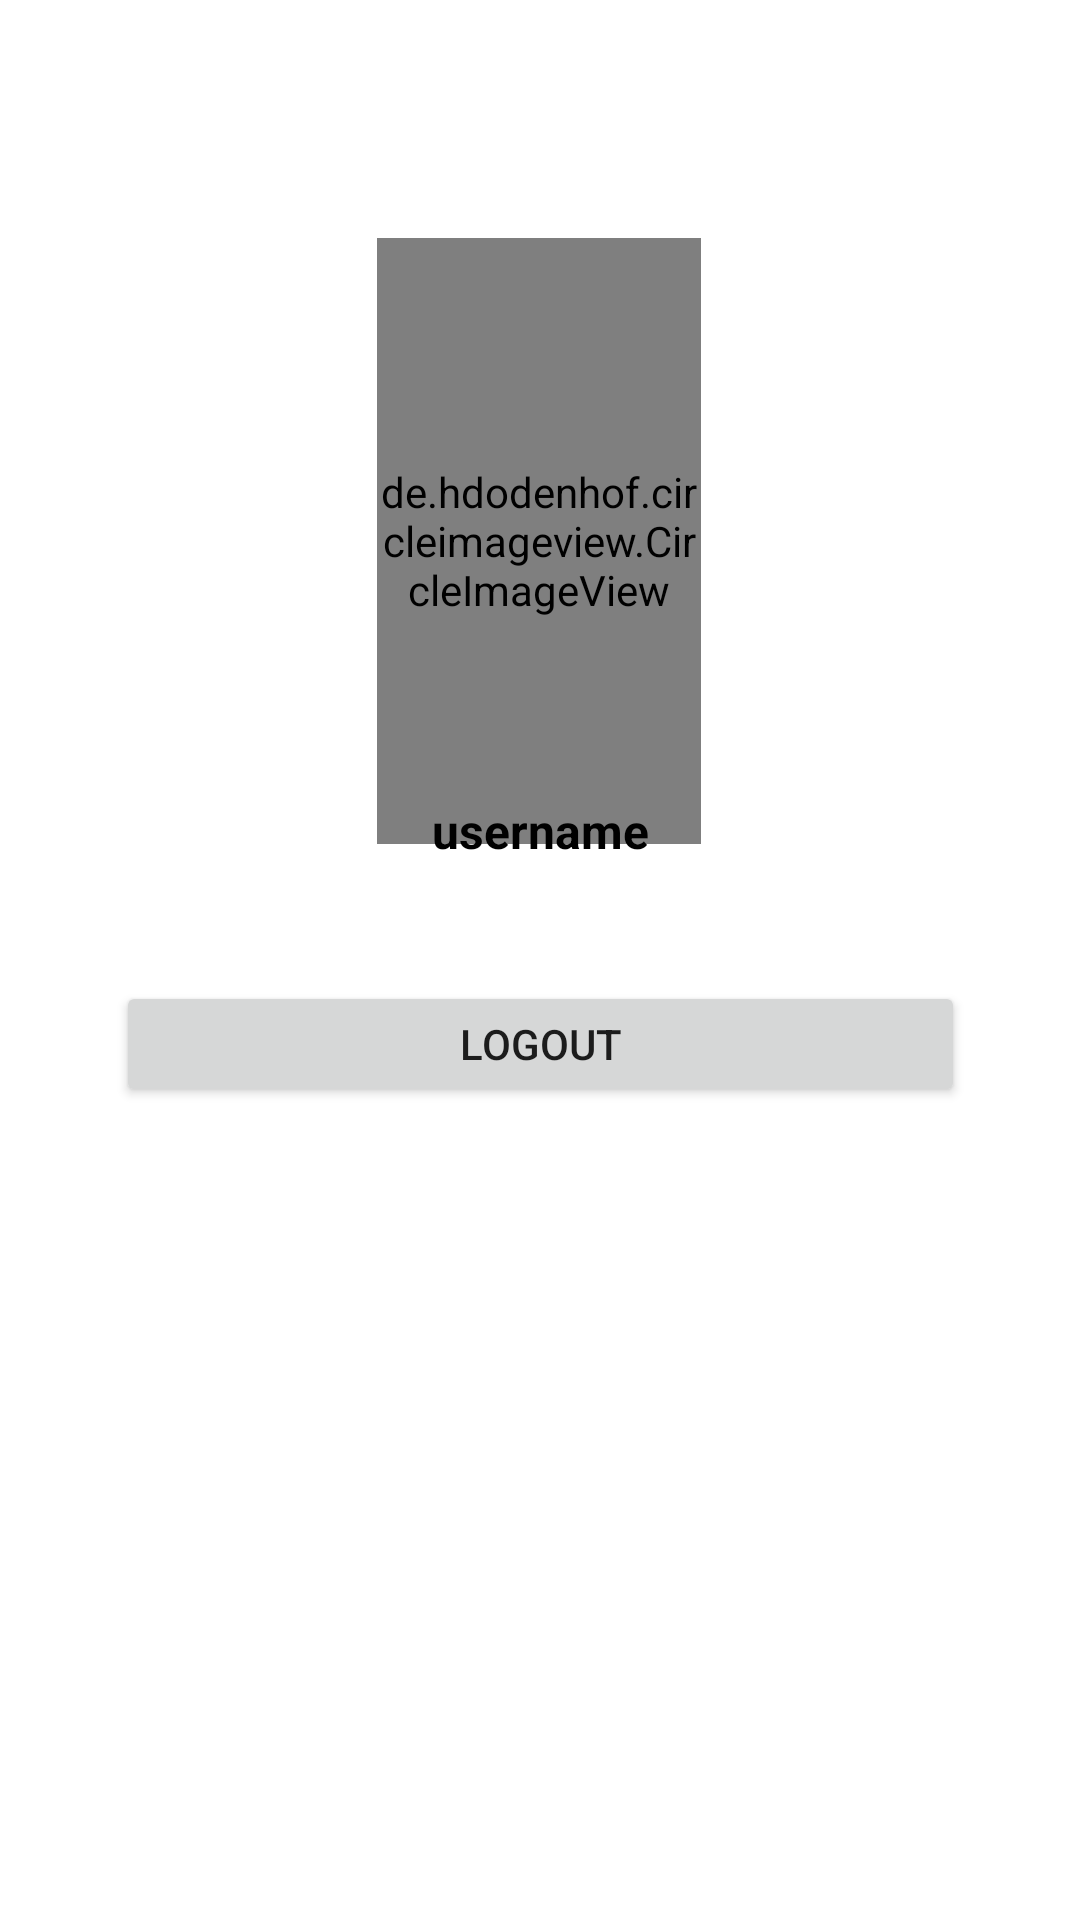

Reconstruct the res/layout file that produces this screen, plus the resources it refers to.
<!-- AndroidManifest.xml: application theme Theme.CapstoneProject -->
<!-- res/layout/fragment_profile.xml -->
<?xml version="1.0" encoding="utf-8"?>
<androidx.constraintlayout.widget.ConstraintLayout xmlns:android="http://schemas.android.com/apk/res/android"
    xmlns:app="http://schemas.android.com/apk/res-auto"
    xmlns:tools="http://schemas.android.com/tools"
    android:layout_width="match_parent"
    android:layout_height="match_parent"
    tools:context=".view.fragment.ui.Profile.ProfileFragment">

    <TextView
        android:id="@+id/text_profile"
        android:layout_width="match_parent"
        android:layout_height="match_parent"
        android:layout_marginStart="8dp"
        android:layout_marginTop="8dp"
        android:layout_marginEnd="8dp"
        android:textAlignment="center"
        android:textSize="20sp"
        android:textColor="@color/black"
        app:layout_constraintBottom_toBottomOf="parent"
        app:layout_constraintEnd_toEndOf="parent"
        app:layout_constraintHorizontal_bias="0.0"
        app:layout_constraintStart_toStartOf="parent"
        app:layout_constraintTop_toTopOf="parent"
        app:layout_constraintVertical_bias="0.059" />

    <de.hdodenhof.circleimageview.CircleImageView
        android:id="@+id/img_avatar"
        android:layout_width="108dp"
        android:layout_height="202dp"
        android:layout_margin="5dp"
        android:src="@drawable/logo"
        android:textAlignment="center"
        app:layout_constraintBottom_toBottomOf="parent"
        app:layout_constraintEnd_toEndOf="parent"
        app:layout_constraintHorizontal_bias="0.498"
        app:layout_constraintStart_toStartOf="parent"
        app:layout_constraintTop_toTopOf="parent"
        app:layout_constraintVertical_bias="0.174" />

    <TextView
        android:id="@+id/tv_username"
        android:layout_width="match_parent"
        android:layout_height="wrap_content"
        android:text="@string/username"
        android:textAlignment="center"
        android:textColor="@color/black"
        android:textSize="16sp"
        android:textStyle="bold"
        app:layout_constraintBottom_toBottomOf="parent"
        app:layout_constraintEnd_toEndOf="parent"
        app:layout_constraintHorizontal_bias="0.0"
        app:layout_constraintStart_toStartOf="parent"
        app:layout_constraintTop_toTopOf="parent"
        app:layout_constraintVertical_bias="0.43" />

    <Button
        android:id="@+id/btn_logout"
        android:layout_width="283dp"
        android:layout_height="42dp"
        android:layout_centerInParent="true"
        android:text="Logout"
        app:layout_constraintBottom_toBottomOf="parent"
        app:layout_constraintEnd_toEndOf="parent"
        app:layout_constraintStart_toStartOf="parent"
        app:layout_constraintTop_toTopOf="parent"
        app:layout_constraintVertical_bias="0.547" />
</androidx.constraintlayout.widget.ConstraintLayout>
<!-- resources referenced by this layout -->
<resources>
  <color name="black">#FF000000</color>
  <!-- drawable logo: jpg bitmap (drawable, 62022 bytes) -->
  <string name="username">username</string>
  <style name="Theme.CapstoneProject" parent="Base.Theme.CapstoneProject" />
  <style name="Base.Theme.CapstoneProject" parent="Theme.MaterialComponents.DayNight.DarkActionBar">
          
          
          <item name="colorPrimary">@color/button</item>
  
      </style>
  <color name="button">#86A789</color>
</resources>
